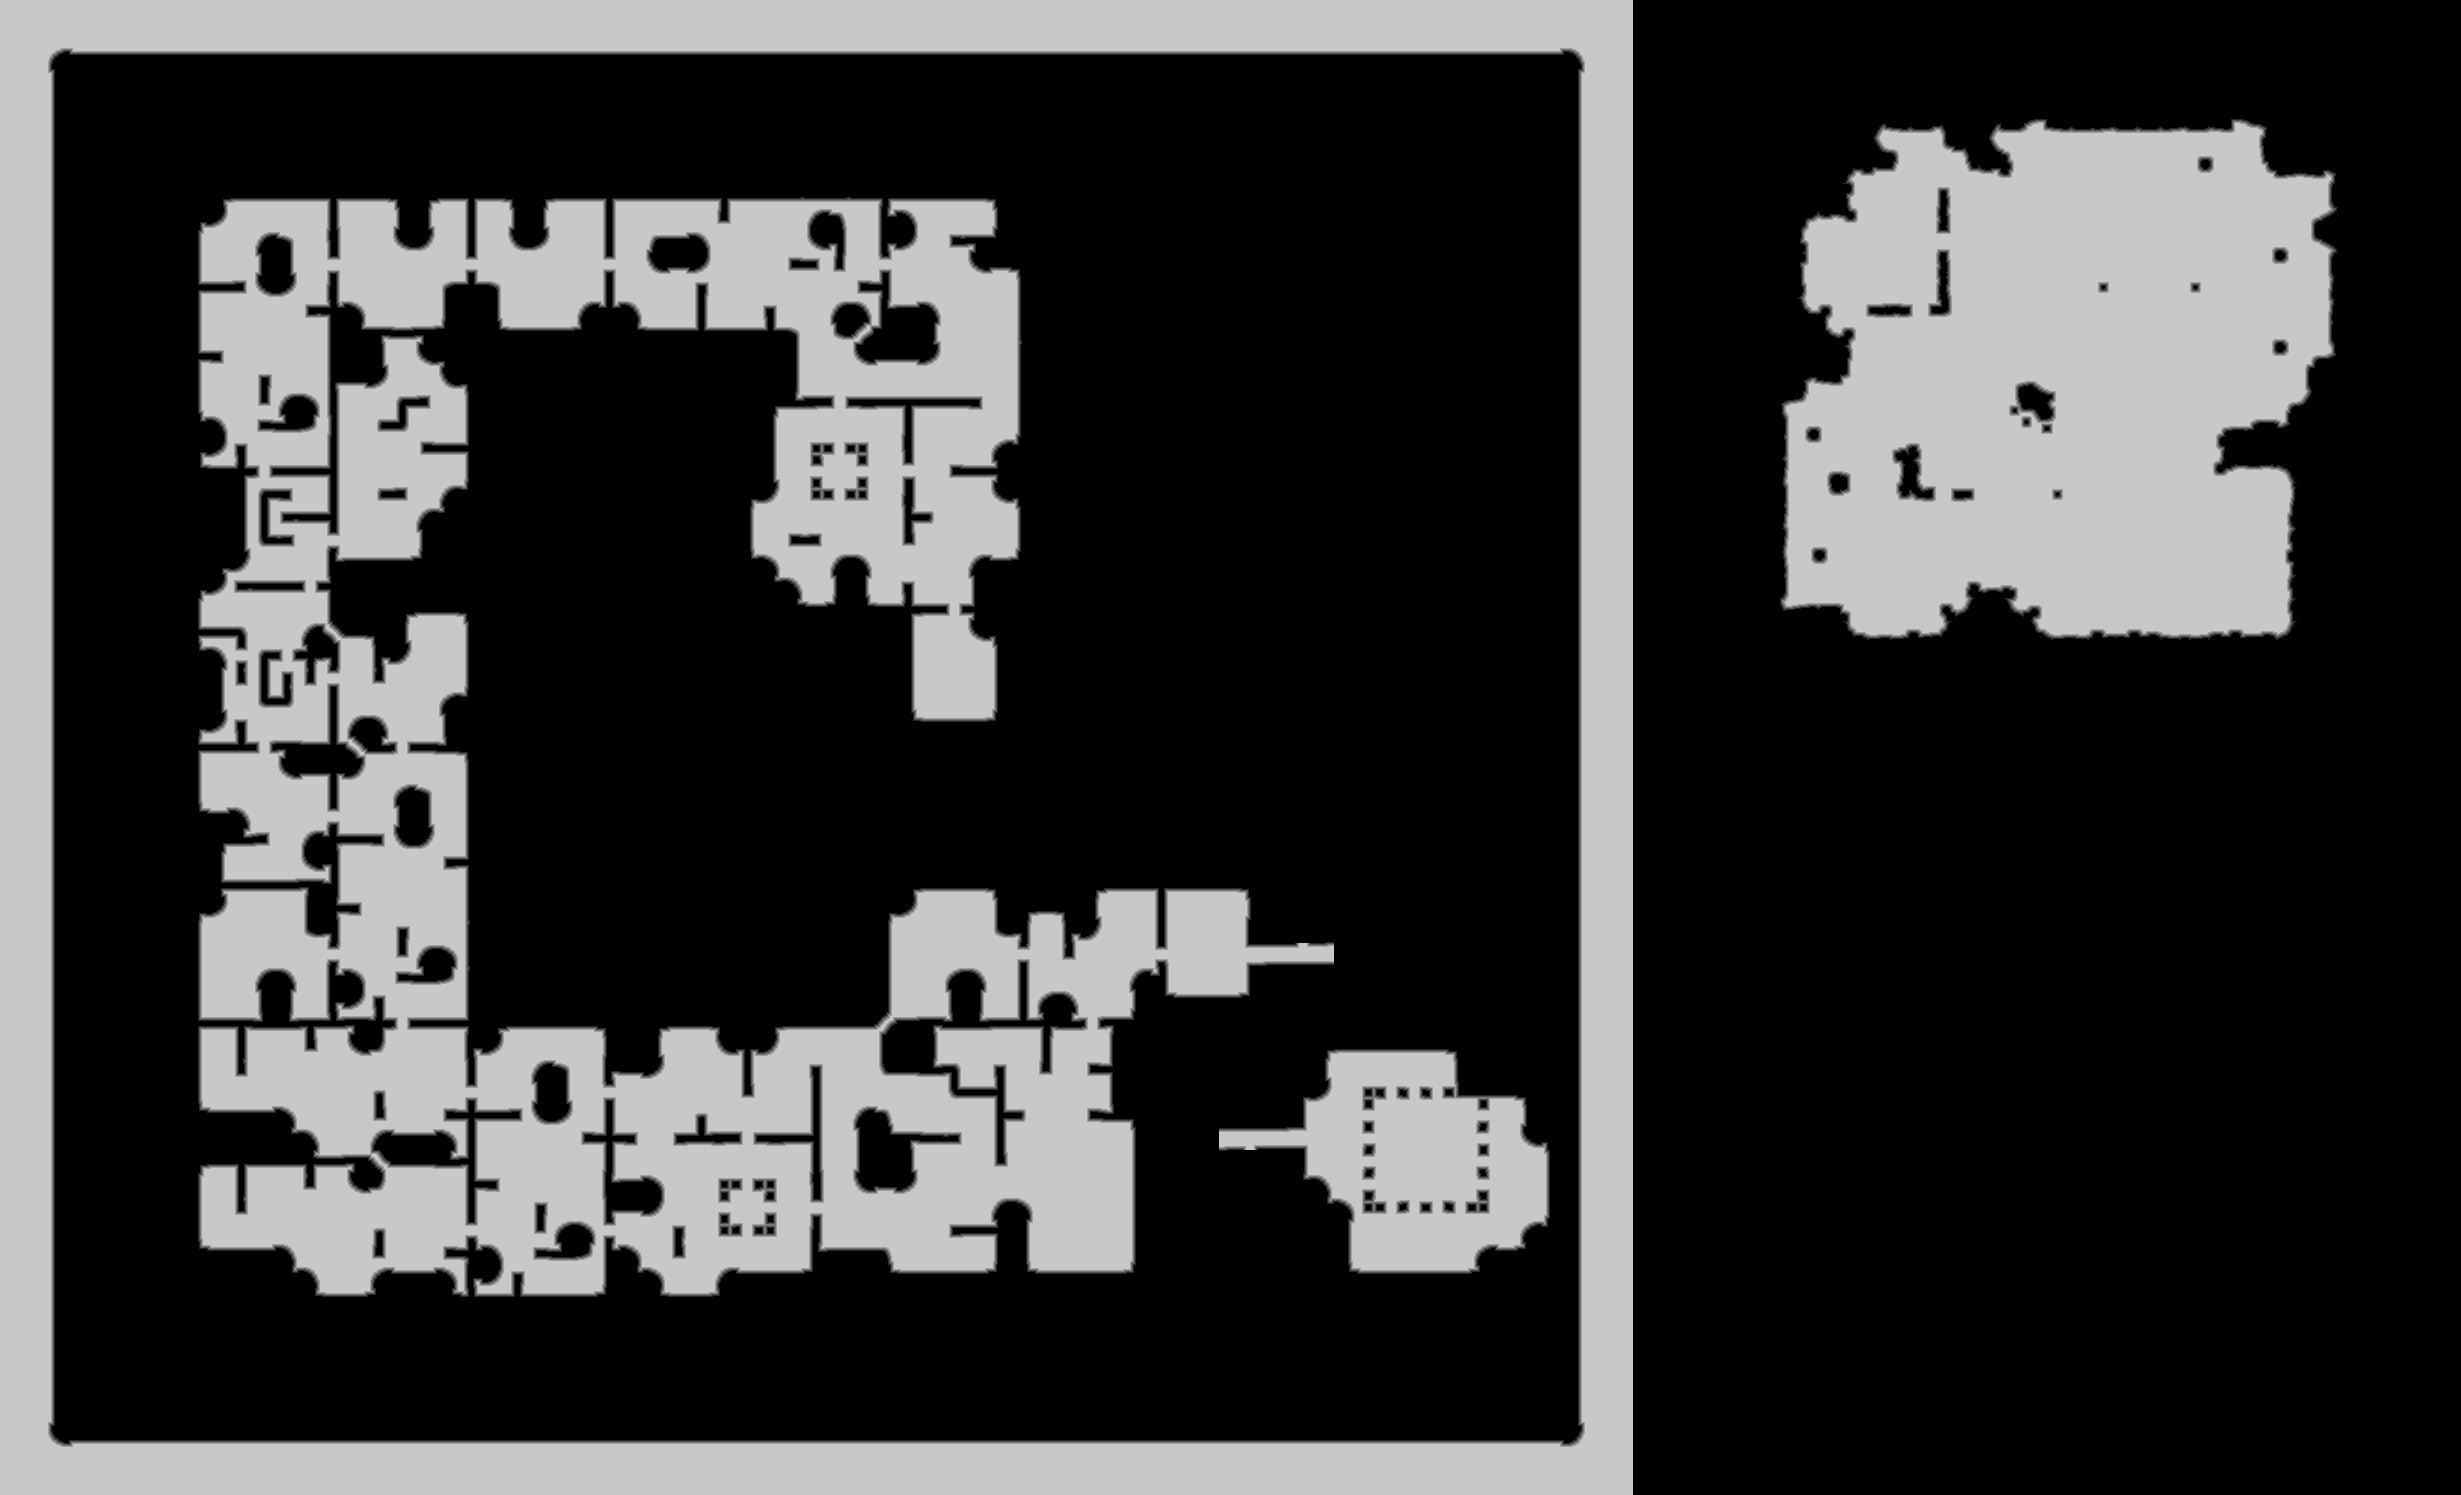

The file beside this chart, header and first rows:
source	tdt_hull ranged
truth	truth_3005acf23f0.tsv
width	2461
height	1495
nibble	0	2527779
nibble	1	36659
nibble	2	37258
nibble	3	37957
nibble	4	37949
nibble	5	1001593
